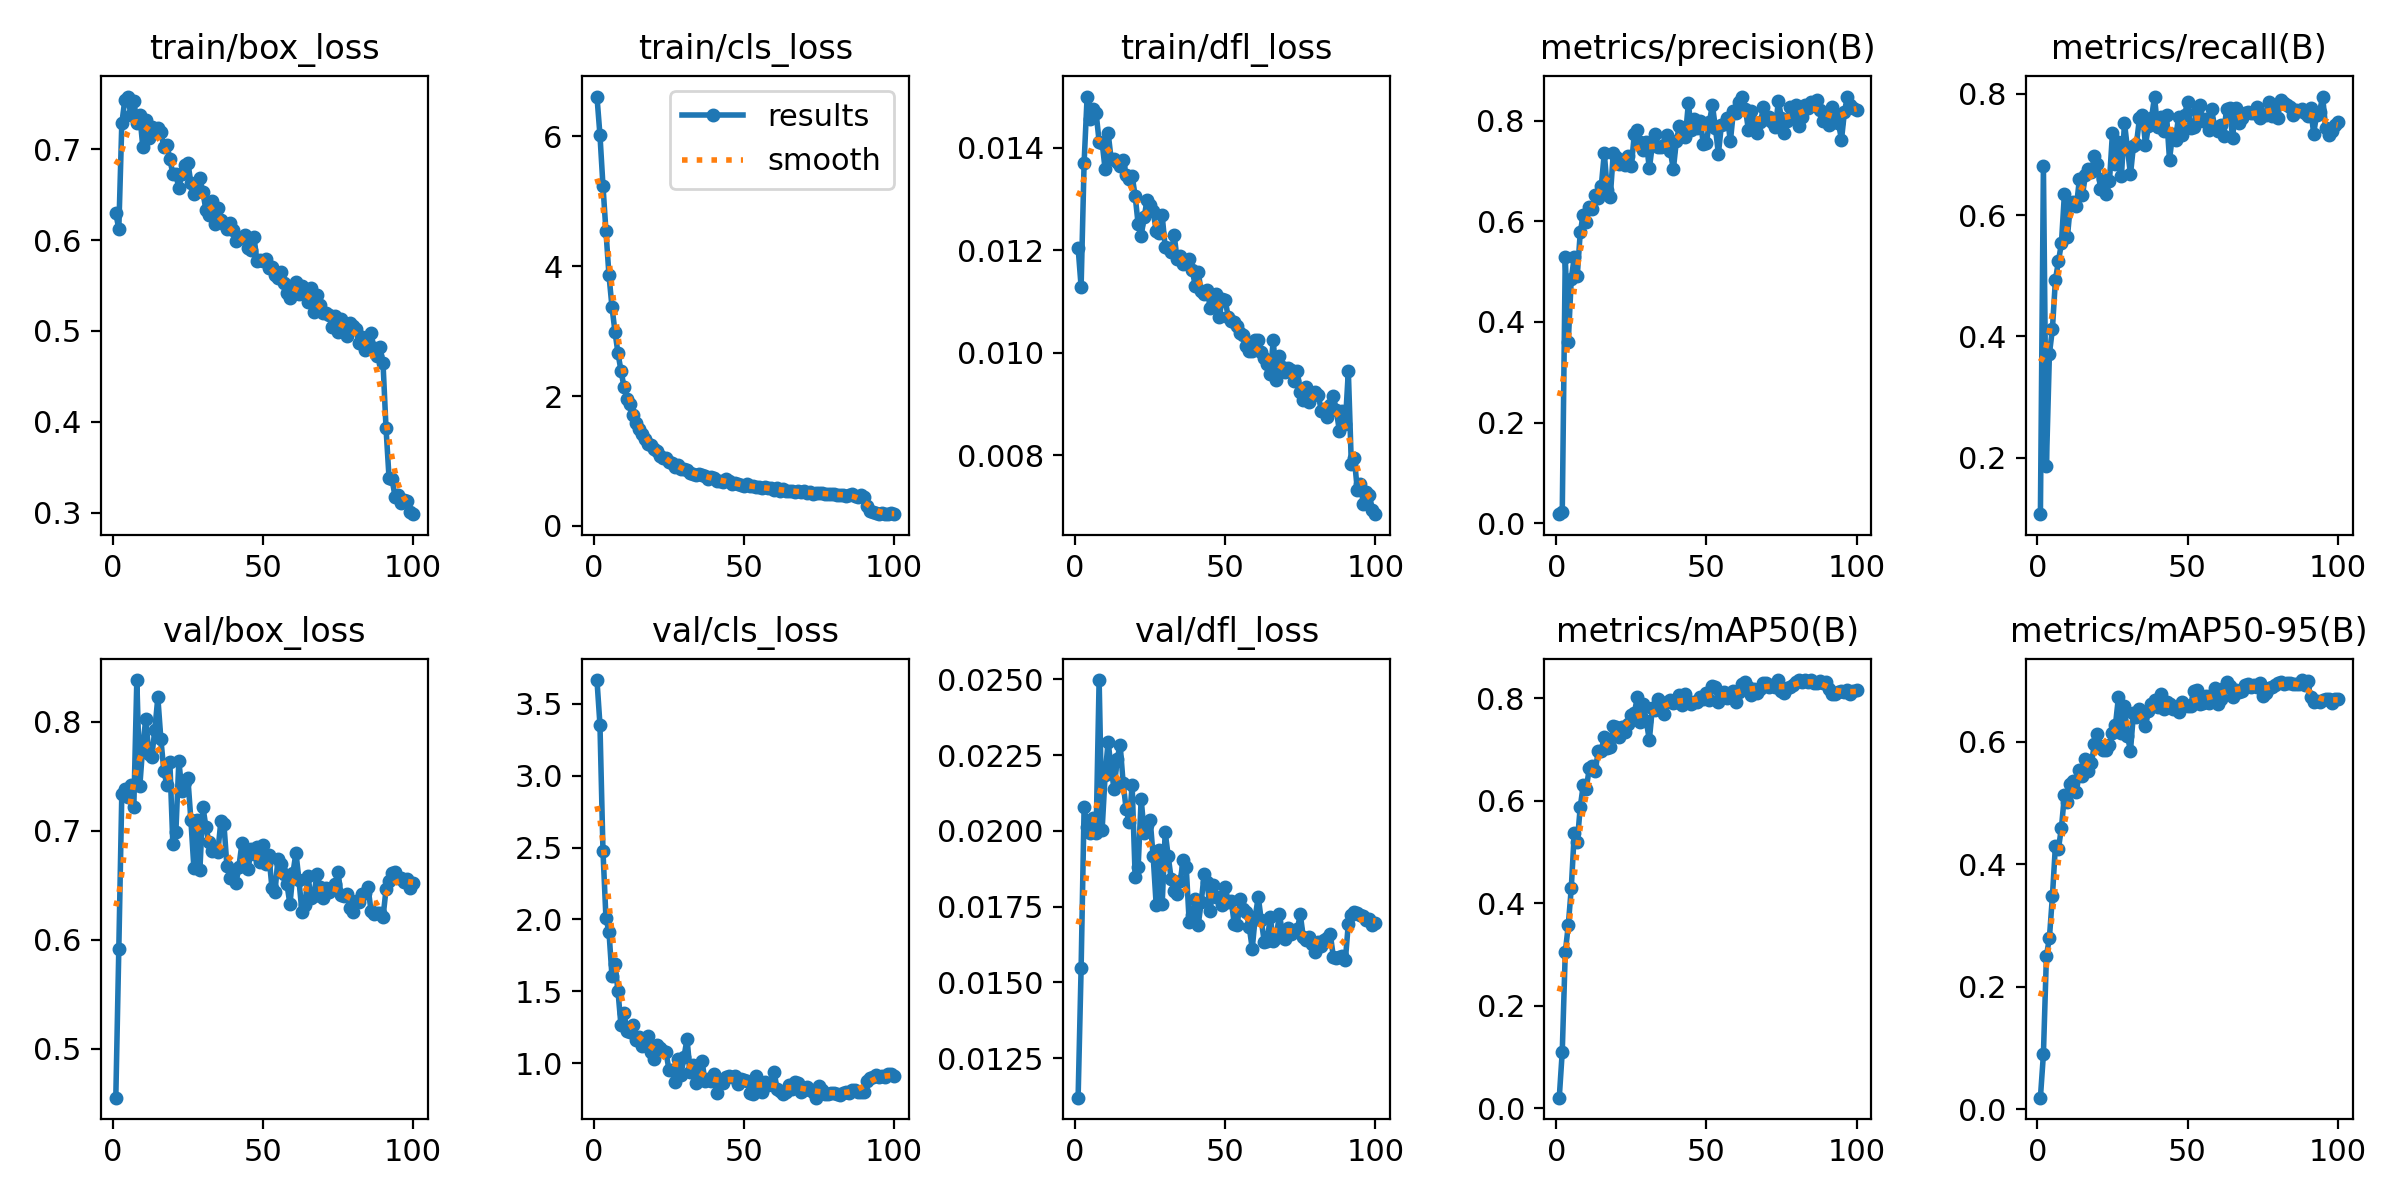

Source data for this figure (header and first rows):
epoch, time, train/box_loss, train/cls_loss, train/dfl_loss, metrics/precision(B), metrics/recall(B), metrics/mAP50(B), metrics/mAP50-95(B), val/box_loss, val/cls_loss, val/dfl_loss, lr/pg0, lr/pg1, lr/pg2
1, 22.3, 0.6295, 6.614, 0.01205, 0.018, 0.1069, 0.02045, 0.01922, 0.4551, 3.666, 0.01119, 0.000135, 0.000135, 0.000135
2, 31.66, 0.6123, 6.021, 0.01129, 0.02167, 0.681, 0.1104, 0.08992, 0.5914, 3.355, 0.01546, 0.0002713, 0.0002713, 0.0002713
3, 40.79, 0.7283, 5.242, 0.01371, 0.5296, 0.187, 0.3039, 0.2501, 0.7339, 2.479, 0.02078, 0.0004049, 0.0004049, 0.0004049
4, 49.94, 0.754, 4.538, 0.015, 0.3602, 0.3712, 0.3567, 0.2801, 0.7383, 2.007, 0.02013, 0.0004046, 0.0004046, 0.0004046
5, 58.95, 0.7579, 3.864, 0.01456, 0.4853, 0.4121, 0.4292, 0.3476, 0.731, 1.914, 0.01994, 0.0004005, 0.0004005, 0.0004005
6, 68.06, 0.7378, 3.375, 0.01475, 0.5286, 0.4932, 0.5369, 0.4304, 0.7422, 1.605, 0.02044, 0.0003964, 0.0003964, 0.0003964
7, 77.19, 0.7534, 2.993, 0.01468, 0.4919, 0.5234, 0.5186, 0.4251, 0.7218, 1.693, 0.01993, 0.0003922, 0.0003922, 0.0003922
8, 86.22, 0.7292, 2.661, 0.01412, 0.5786, 0.5534, 0.5883, 0.4596, 0.838, 1.501, 0.02498, 0.0003881, 0.0003881, 0.0003881
9, 95.34, 0.7371, 2.392, 0.0141, 0.6131, 0.6354, 0.6302, 0.5125, 0.7411, 1.262, 0.02004, 0.000384, 0.000384, 0.000384
10, 104.3, 0.7023, 2.143, 0.01358, 0.5996, 0.5645, 0.6238, 0.5011, 0.7783, 1.346, 0.02184, 0.0003798, 0.0003798, 0.0003798
11, 113.3, 0.7316, 1.958, 0.01429, 0.6276, 0.6172, 0.6632, 0.5311, 0.8025, 1.225, 0.02295, 0.0003757, 0.0003757, 0.0003757
12, 122.6, 0.7127, 1.875, 0.01378, 0.6249, 0.622, 0.6682, 0.5358, 0.7699, 1.215, 0.02205, 0.0003716, 0.0003716, 0.0003716
13, 131.7, 0.7238, 1.715, 0.01378, 0.6516, 0.6141, 0.6588, 0.5174, 0.7679, 1.266, 0.02137, 0.0003675, 0.0003675, 0.0003675
14, 140.7, 0.7187, 1.591, 0.01373, 0.6469, 0.6597, 0.6973, 0.5545, 0.7926, 1.159, 0.02236, 0.0003633, 0.0003633, 0.0003633
15, 149.8, 0.7236, 1.497, 0.01364, 0.6703, 0.6334, 0.6978, 0.5446, 0.822, 1.183, 0.02285, 0.0003592, 0.0003592, 0.0003592
16, 158.9, 0.7189, 1.42, 0.01377, 0.735, 0.6653, 0.7247, 0.5715, 0.7842, 1.122, 0.02157, 0.0003551, 0.0003551, 0.0003551
17, 168, 0.7024, 1.337, 0.01347, 0.6626, 0.676, 0.7025, 0.5514, 0.7549, 1.153, 0.02072, 0.0003509, 0.0003509, 0.0003509
18, 177, 0.7042, 1.26, 0.0134, 0.6492, 0.671, 0.7039, 0.5654, 0.7419, 1.189, 0.02028, 0.0003468, 0.0003468, 0.0003468
19, 186.2, 0.6897, 1.245, 0.01345, 0.7354, 0.6978, 0.7452, 0.5963, 0.763, 1.074, 0.02151, 0.0003427, 0.0003427, 0.0003427
20, 195.2, 0.6723, 1.185, 0.01306, 0.727, 0.6842, 0.7443, 0.6121, 0.6875, 1.029, 0.01849, 0.0003386, 0.0003386, 0.0003386
21, 204.3, 0.6724, 1.159, 0.01251, 0.7141, 0.6433, 0.7242, 0.5928, 0.6987, 1.123, 0.01881, 0.0003344, 0.0003344, 0.0003344
22, 213.5, 0.6569, 1.079, 0.01228, 0.721, 0.6591, 0.7446, 0.5865, 0.764, 1.104, 0.02105, 0.0003303, 0.0003303, 0.0003303
23, 222.6, 0.6726, 1.049, 0.01265, 0.7127, 0.6346, 0.7332, 0.587, 0.7363, 1.087, 0.01994, 0.0003262, 0.0003262, 0.0003262
24, 231.7, 0.6829, 1.047, 0.01299, 0.73, 0.6558, 0.7497, 0.5953, 0.7447, 1.075, 0.02019, 0.000322, 0.000322, 0.000322
25, 240.7, 0.6852, 0.9832, 0.01288, 0.7091, 0.7358, 0.7678, 0.6137, 0.7481, 0.9525, 0.02036, 0.0003179, 0.0003179, 0.0003179
26, 249.8, 0.6628, 0.9638, 0.01276, 0.7735, 0.6834, 0.771, 0.6277, 0.71, 0.9511, 0.01916, 0.0003138, 0.0003138, 0.0003138
27, 258.9, 0.6503, 0.902, 0.01238, 0.7804, 0.7206, 0.8018, 0.6732, 0.666, 0.8682, 0.01756, 0.0003097, 0.0003097, 0.0003097
28, 267.9, 0.6561, 0.9377, 0.01233, 0.7567, 0.6651, 0.7529, 0.6148, 0.7101, 1.029, 0.01937, 0.0003055, 0.0003055, 0.0003055
29, 277.1, 0.6678, 0.8727, 0.01268, 0.7407, 0.752, 0.7886, 0.6577, 0.6638, 0.9202, 0.01757, 0.0003014, 0.0003014, 0.0003014
30, 286.4, 0.6528, 0.8711, 0.01206, 0.7577, 0.7087, 0.7557, 0.6092, 0.7221, 1.044, 0.01996, 0.0002973, 0.0002973, 0.0002973
31, 295.7, 0.6334, 0.8606, 0.01205, 0.7049, 0.6669, 0.718, 0.5853, 0.7036, 1.169, 0.01917, 0.0002932, 0.0002932, 0.0002932
32, 304.8, 0.6275, 0.8096, 0.01196, 0.7515, 0.7145, 0.7809, 0.6465, 0.6895, 0.9397, 0.01841, 0.000289, 0.000289, 0.000289
33, 313.8, 0.6429, 0.8067, 0.01229, 0.7735, 0.7176, 0.777, 0.6402, 0.6816, 0.9882, 0.018, 0.0002849, 0.0002849, 0.0002849
34, 322.9, 0.6182, 0.7863, 0.01182, 0.7466, 0.7601, 0.7992, 0.6536, 0.683, 0.864, 0.01791, 0.0002808, 0.0002808, 0.0002808
35, 332.2, 0.6358, 0.803, 0.01188, 0.7471, 0.7657, 0.7873, 0.6453, 0.6808, 0.906, 0.01834, 0.0002766, 0.0002766, 0.0002766
36, 341.5, 0.6219, 0.7785, 0.01173, 0.7516, 0.7159, 0.7686, 0.6254, 0.709, 1.011, 0.01903, 0.0002725, 0.0002725, 0.0002725
37, 350.7, 0.6182, 0.7707, 0.01176, 0.7705, 0.7464, 0.7926, 0.6507, 0.7064, 0.8751, 0.01882, 0.0002684, 0.0002684, 0.0002684
38, 359.9, 0.6122, 0.7267, 0.01182, 0.7394, 0.7598, 0.796, 0.6616, 0.6679, 0.8872, 0.01699, 0.0002643, 0.0002643, 0.0002643
39, 368.8, 0.6182, 0.7542, 0.01162, 0.7032, 0.7948, 0.7906, 0.6677, 0.6563, 0.8759, 0.01723, 0.0002601, 0.0002601, 0.0002601
40, 377.6, 0.6109, 0.7401, 0.01131, 0.7596, 0.7454, 0.7929, 0.6571, 0.6613, 0.9256, 0.01774, 0.000256, 0.000256, 0.000256
41, 386.4, 0.5987, 0.6902, 0.01157, 0.7884, 0.7611, 0.8057, 0.6773, 0.6523, 0.7948, 0.01689, 0.0002519, 0.0002519, 0.0002519
42, 395.1, 0.6028, 0.6981, 0.0112, 0.7854, 0.7385, 0.7876, 0.6538, 0.667, 0.8849, 0.01764, 0.0002477, 0.0002477, 0.0002477
43, 403.9, 0.6018, 0.6805, 0.01114, 0.7678, 0.7654, 0.8092, 0.6655, 0.6883, 0.8598, 0.01859, 0.0002436, 0.0002436, 0.0002436
44, 412.7, 0.6052, 0.716, 0.01122, 0.8343, 0.6911, 0.7936, 0.661, 0.6741, 0.9015, 0.0183, 0.0002395, 0.0002395, 0.0002395
45, 421.4, 0.5911, 0.6843, 0.01088, 0.7809, 0.7329, 0.7887, 0.6529, 0.6643, 0.9114, 0.01736, 0.0002354, 0.0002354, 0.0002354
46, 430.1, 0.5891, 0.6466, 0.01096, 0.8037, 0.7233, 0.7924, 0.653, 0.6828, 0.9016, 0.01822, 0.0002312, 0.0002312, 0.0002312
47, 438.9, 0.6038, 0.6672, 0.01114, 0.7857, 0.7619, 0.792, 0.649, 0.6786, 0.9103, 0.01783, 0.0002271, 0.0002271, 0.0002271
48, 447.7, 0.5774, 0.6387, 0.01069, 0.7985, 0.7321, 0.8018, 0.6643, 0.6846, 0.8571, 0.01783, 0.000223, 0.000223, 0.000223
49, 456.4, 0.5782, 0.6242, 0.01105, 0.7531, 0.7642, 0.7987, 0.6603, 0.6711, 0.8856, 0.01756, 0.0002188, 0.0002188, 0.0002188
50, 465.2, 0.5768, 0.6158, 0.01102, 0.7555, 0.7865, 0.8111, 0.6582, 0.6864, 0.8827, 0.01816, 0.0002147, 0.0002147, 0.0002147
51, 474, 0.5796, 0.6384, 0.0107, 0.7968, 0.7436, 0.7963, 0.6585, 0.669, 0.878, 0.01766, 0.0002106, 0.0002106, 0.0002106
52, 482.7, 0.5692, 0.6098, 0.01062, 0.8309, 0.7454, 0.8244, 0.6823, 0.6772, 0.7933, 0.01769, 0.0002065, 0.0002065, 0.0002065
53, 491.5, 0.5704, 0.6109, 0.0106, 0.7862, 0.7709, 0.8211, 0.6839, 0.6476, 0.7861, 0.01694, 0.0002023, 0.0002023, 0.0002023
54, 500.1, 0.5615, 0.5953, 0.01053, 0.734, 0.7818, 0.7932, 0.6623, 0.6432, 0.9128, 0.01688, 0.0001982, 0.0001982, 0.0001982
55, 508.9, 0.5586, 0.5954, 0.01039, 0.791, 0.7547, 0.8004, 0.6634, 0.6738, 0.8452, 0.01775, 0.0001941, 0.0001941, 0.0001941
56, 517.6, 0.5652, 0.5809, 0.01035, 0.7939, 0.7591, 0.8123, 0.6749, 0.6693, 0.8016, 0.01743, 0.0001899, 0.0001899, 0.0001899
57, 526.4, 0.5525, 0.5962, 0.01014, 0.8054, 0.7396, 0.7997, 0.6624, 0.6606, 0.8696, 0.01733, 0.0001858, 0.0001858, 0.0001858
58, 535.2, 0.5416, 0.5887, 0.01004, 0.7594, 0.7743, 0.8032, 0.6763, 0.6509, 0.8487, 0.01682, 0.0001817, 0.0001817, 0.0001817
59, 543.9, 0.5365, 0.5789, 0.01003, 0.8183, 0.746, 0.8149, 0.6871, 0.6323, 0.8561, 0.01611, 0.0001776, 0.0001776, 0.0001776
60, 552.7, 0.5489, 0.5566, 0.01024, 0.8146, 0.7392, 0.7934, 0.6607, 0.6611, 0.9381, 0.01717, 0.0001734, 0.0001734, 0.0001734
... 40 more rows
